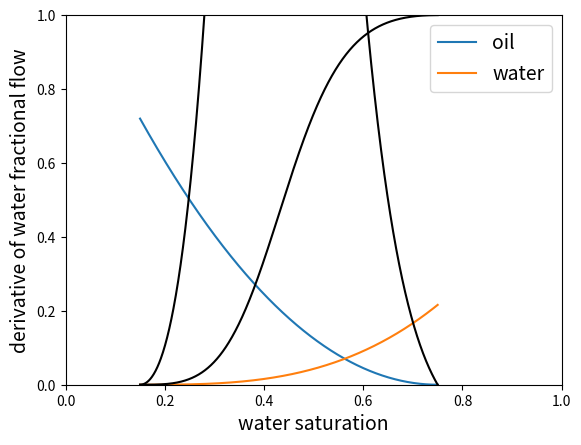
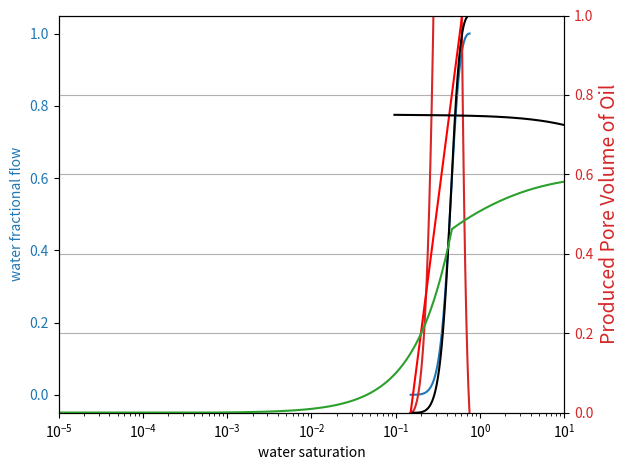

Generate these figures, in order, with matplotlib:
import numpy

from scipy.sparse import csr_matrix as csr

class BuckleyLeverett():
    
    """
    based on Buckley-Leverett solution
    """

    def __init__(self,Sor,Swr,muo,muw):

        self.Sor = Sor
        self.Swr = Swr
        self.muo = muo
        self.muw = muw

    def k_model(self):

        N = 1000

        self.Sw = numpy.linspace(self.Swr,1-self.Sor,N)

        self.kro = 2*(1-self.Sw-self.Sor)**2
        self.krw = (self.Sw-self.Swr)**3

    def coreymodel(self,koro,korw,m,n):

        N = 1000

        self.Sw = numpy.linspace(self.Swr,1-self.Sor,N)

        S = (self.Sw-self.Swr)/(1-self.Swr-self.Sor)

        self.kro = koro*(1-S)**m
        self.krw = korw*S**n

        ## end-point mobility ratio calculation
        self.Mo = (korw/self.muw)/(koro/self.muo)

    def fractionalflow(self):

        self.fw = (self.krw*self.muo)/(self.krw*self.muo+self.kro*self.muw)
        
        N = self.fw.size

        one = numpy.ones(N-1)

        idx = numpy.array(list(range(N)))

        row = numpy.concatenate(((idx[0],idx[-1]),idx[:-1],idx[1:]))
        col = numpy.concatenate(((idx[0],idx[-1]),idx[1:],idx[:-1]))

        val = numpy.concatenate(((-1,1),one,-one))

        G = csr((val,(row,col)),shape=(N,N))

        fw_diff = G*self.fw
        Sw_diff = G*self.Sw

        self.fw_der = fw_diff/Sw_diff
        
    def shockfront(self,Swi):

        self.Swi = Swi

        IC = self.Sw>=self.Swi

        ## loosing some data in fw, Sw and fw_der for the saturations below the initial value
        self.fw_IC = self.fw[IC]
        self.Sw_IC = self.Sw[IC]
        ## fw_der_IC is the fw_der corrected for the shock front as well
        self.fw_der_IC = self.fw_der[IC]
        
        self.fwi = self.fw_IC[0]
        
        idx = numpy.argmax(self.fw_der_IC)

        fw_dh = self.fw_IC[idx:]
        Sw_dh = self.Sw_IC[idx:]

        pseudo_fw_der = (fw_dh-self.fwi)/(Sw_dh-self.Swi)

        self.fwf = fw_dh[numpy.argmin(numpy.abs(self.fw_der_IC[idx:]-pseudo_fw_der))]
        self.Swf = Sw_dh[numpy.argmin(numpy.abs(self.fw_der_IC[idx:]-pseudo_fw_der))]

        self.Sw_avg = self.Swi+(1-self.fwi)/(self.fwf-self.fwi)*(self.Swf-self.Swi)

        fw_der_corrected = numpy.empty_like(self.fw_der_IC)

        fw_der_corrected[self.Sw_IC>=self.Swf] = self.fw_der_IC[self.Sw_IC>=self.Swf]
        fw_der_corrected[self.Sw_IC<self.Swf] = self.fw_der_IC[self.Sw_IC==self.Swf]

        self.fw_der_IC = fw_der_corrected

        self.fwf_der = self.fw_der_IC[0]

    def production(self,q,A,L,phi):
        """
        Given that L is "ft", A is "ft2", and q is "ft3/day", tp will be in days.
        phi is porosity and is a dimensionless value.
        calculated volumes are normalized with respect to pore volume Vp,
        both produced oil Np and injected water Wi
        """

        v = q/(phi*A)

        self.v = v

        self.Vp = A*L*phi
        
        self.tbt = L/(v*self.fwf_der)

        self.Nbt = v/L*(1-self.fwi)*self.tbt

        self.tp = L/(v*self.fw_der_IC)
        self.Np = (1-self.fw_IC)/(self.fw_der_IC)+self.Sw_IC-self.Swi

        idx = self.tp<=self.tbt

        N = numpy.count_nonzero(idx)

        self.tp[idx] = numpy.linspace(0,self.tbt,N)
        self.Np[idx] = v/L*(1-self.fwi)*self.tp[idx]
        
        self.Wi = v/L*self.tp

    def profile(self,q,A,phi,t):
        """
        Time is in days assuming that L is "ft", A is "ft2", and q is "ft3/day".
        phi is porosity and is a dimensionless value.
        calculated x_Sw for a saturation profile will be in "ft".
        """

        v = q/(phi*A)        

        self.x_Sw = v*t*self.fw_der_IC

if __name__ == "__main__":

    import matplotlib.pyplot as plt

    ## ALL CALCULATIONS ARE CARRIED IN BUCKLEYLEVERETT CLASS ABOVE
    ## BASED ON THE INPUT PROVIDED BELOW

    Sor = 0.25
    Swi = 0.15
    Swr = 0.15
    ##    koro = 1.0
    ##    korw = 0.78
    ##    m = 2.6
    ##    n = 3.7
    muo = 8.
    muw = 1.

    q = 1000*5.615
    A = 2500
    L = 1000
    phi = 0.2

    BL = BuckleyLeverett(Sor,Swr,muo,muw)

    ##    BL.coreymodel(koro,korw,m,n)
    BL.k_model()
    BL.fractionalflow()
    BL.shockfront(Swi)

    BL.production(q,A,L,phi)
    BL.profile(q,A,phi,BL.tbt*0.3)#0.02 is for the time

    Np = BL.Np*BL.Vp/5.615          # oil produced, bbl

    qo = numpy.empty_like(Np)
    qo[0] = Np[1]/BL.tp[1]
    qo[1:] = Np[1:]/BL.tp[1:]       # bbl/day

    qw = q/5.615-qo                 # bbl/day

    WOR = qw/qo

    WOR[WOR<1e-15] = 0

    # INPUTS END HERE

    # THE SECTION BELOW IS ONLY FOR PLOTTING AND ANIMATION
    # FOR SHOWING A PLOT YOU WANT, UNCOMMENT OUT THE LINES ACCORDINGLY

    # RELATIVE PERMEABILITY PLOT

    plt.plot(BL.Sw,BL.kro)
    plt.plot(BL.Sw,BL.krw)
    plt.xlim([0,1])
    plt.ylim(bottom=0)
    plt.xlabel('water saturation',fontsize=14)
    plt.ylabel('relative permeability',fontsize=14)
    plt.legend(('oil','water'),fontsize=14)
    plt.show()

    # FRACTIONAL FLOW PLOT

    plt.plot(BL.Sw,BL.fw,c='k')
    plt.xlabel('water saturation',fontsize=14)
    plt.ylabel('fractional water flow',fontsize=14)
    plt.xlim((0,1))
    plt.ylim((0,1))
    ##    plt.xticks([0,1])
    ##    plt.yticks([0,1])
    plt.show()

    # FRACTIONAL FLOW DERIVATIVE PLOT

    ##    A = (BL.Sw-BL.Swr)**3*BL.muo
    ##    B = A+2*(1-BL.Sw-BL.Sor)**2*BL.muw
    ##
    ##    C = 3*(BL.Sw-BL.Swr)**2*BL.muo
    ##    D = C-4*(1-BL.Sw-BL.Sor)*BL.muw
    ##
    ##    F = C/B-A/B**2*D

    plt.plot(BL.Sw,BL.fw_der,c='k')
    ##    plt.plot(BL.Sw,F,'r--')
    plt.xlabel('water saturation',fontsize=14)
    plt.ylabel('derivative of water fractional flow',fontsize=14)
    plt.xlim((0,1))
    plt.ylim(bottom=0)
    ##    plt.xticks([0,1])
    ##    plt.yticks([])
    plt.show()

    # FRACTIONAL FLOW AND ITS DERIVATIVE TOGETHER PLOT

    fig, ax1 = plt.subplots()

    color = 'tab:blue'
    ax1.plot(BL.Sw,BL.fw,color=color)
    ax1.set_ylabel('water fractional flow',color=color)
    ax1.set_xlabel('water saturation')
    ax1.tick_params(axis='y', labelcolor=color)

    ax2 = ax1.twinx()

    color = 'tab:red'
    ax2.plot(BL.Sw,BL.fw_der,color=color)
    ax2.set_ylabel('water fractional flow derivative',color=color)
    ax2.tick_params(axis='y', labelcolor=color)

    fig.tight_layout()

    plt.xlim((0,1))

    plt.show()

    # FRACTIONAL FLOW PLOT FOR THE SHOCK FRONT DETERMINATION

    plt.plot(BL.Sw,BL.fw,c='k')
    plt.plot((BL.Swi,BL.Sw_avg),(BL.fwi,1),c='r')
    plt.xlabel('water saturation',fontsize=14)
    plt.ylabel('fractional water flow',fontsize=14)
    plt.xlim((0,1))
    plt.ylim((0,1))
    ##    plt.xticks([0,1])
    ##    plt.yticks([0,1])
    plt.show()

    # WATER SATURATION PORFILE WITH RESPECT TO DISTANCE

    x = numpy.insert(BL.x_Sw,0,2*L)
    y = numpy.insert(BL.Sw_IC,0,BL.Swi)
    plt.plot(x,y,'k')
    plt.xlim((0,L))
    plt.ylim((0,1))
    plt.xlabel('x-direction',fontsize=14)
    plt.ylabel('water saturation',fontsize=14)
    plt.tight_layout()
    plt.show()

    # OIL PRODUCTION RATE VS INJECTED WATER

    plt.plot(BL.Wi,BL.Np*BL.Vp/5.615/BL.tp)
    plt.xlim([0,3])
    plt.ylim(bottom=0)
    plt.xlabel('Pore Volume of Water injected',fontsize=14)
    plt.ylabel('Oil Production Rate [bbl/day]',fontsize=14)
    plt.tight_layout()
    plt.grid()
    plt.show()

    # WATER OIL RATIO VS CUMULATIVE OIL PRODUCTION

    plt.semilogx(WOR,Np)
    plt.ylim(bottom=90000)
    plt.xlim(left=0.00001)
    plt.xlabel('water oil ratio',fontsize=14)
    plt.ylabel('total oil production [bbl]',fontsize=14)
    plt.tight_layout()
    plt.grid()
    plt.show()

    # CUMULATIVE OIL RECOVERY VS INJECTED WATER

    plt.plot(BL.Wi,BL.Np)
    plt.xlim([0,10])
    plt.ylim(bottom=0)
    plt.xlabel('Injected Pore Volume of Water',fontsize=14)
    plt.ylabel('Produced Pore Volume of Oil',fontsize=14)
    plt.tight_layout()
    plt.grid()
    plt.show()